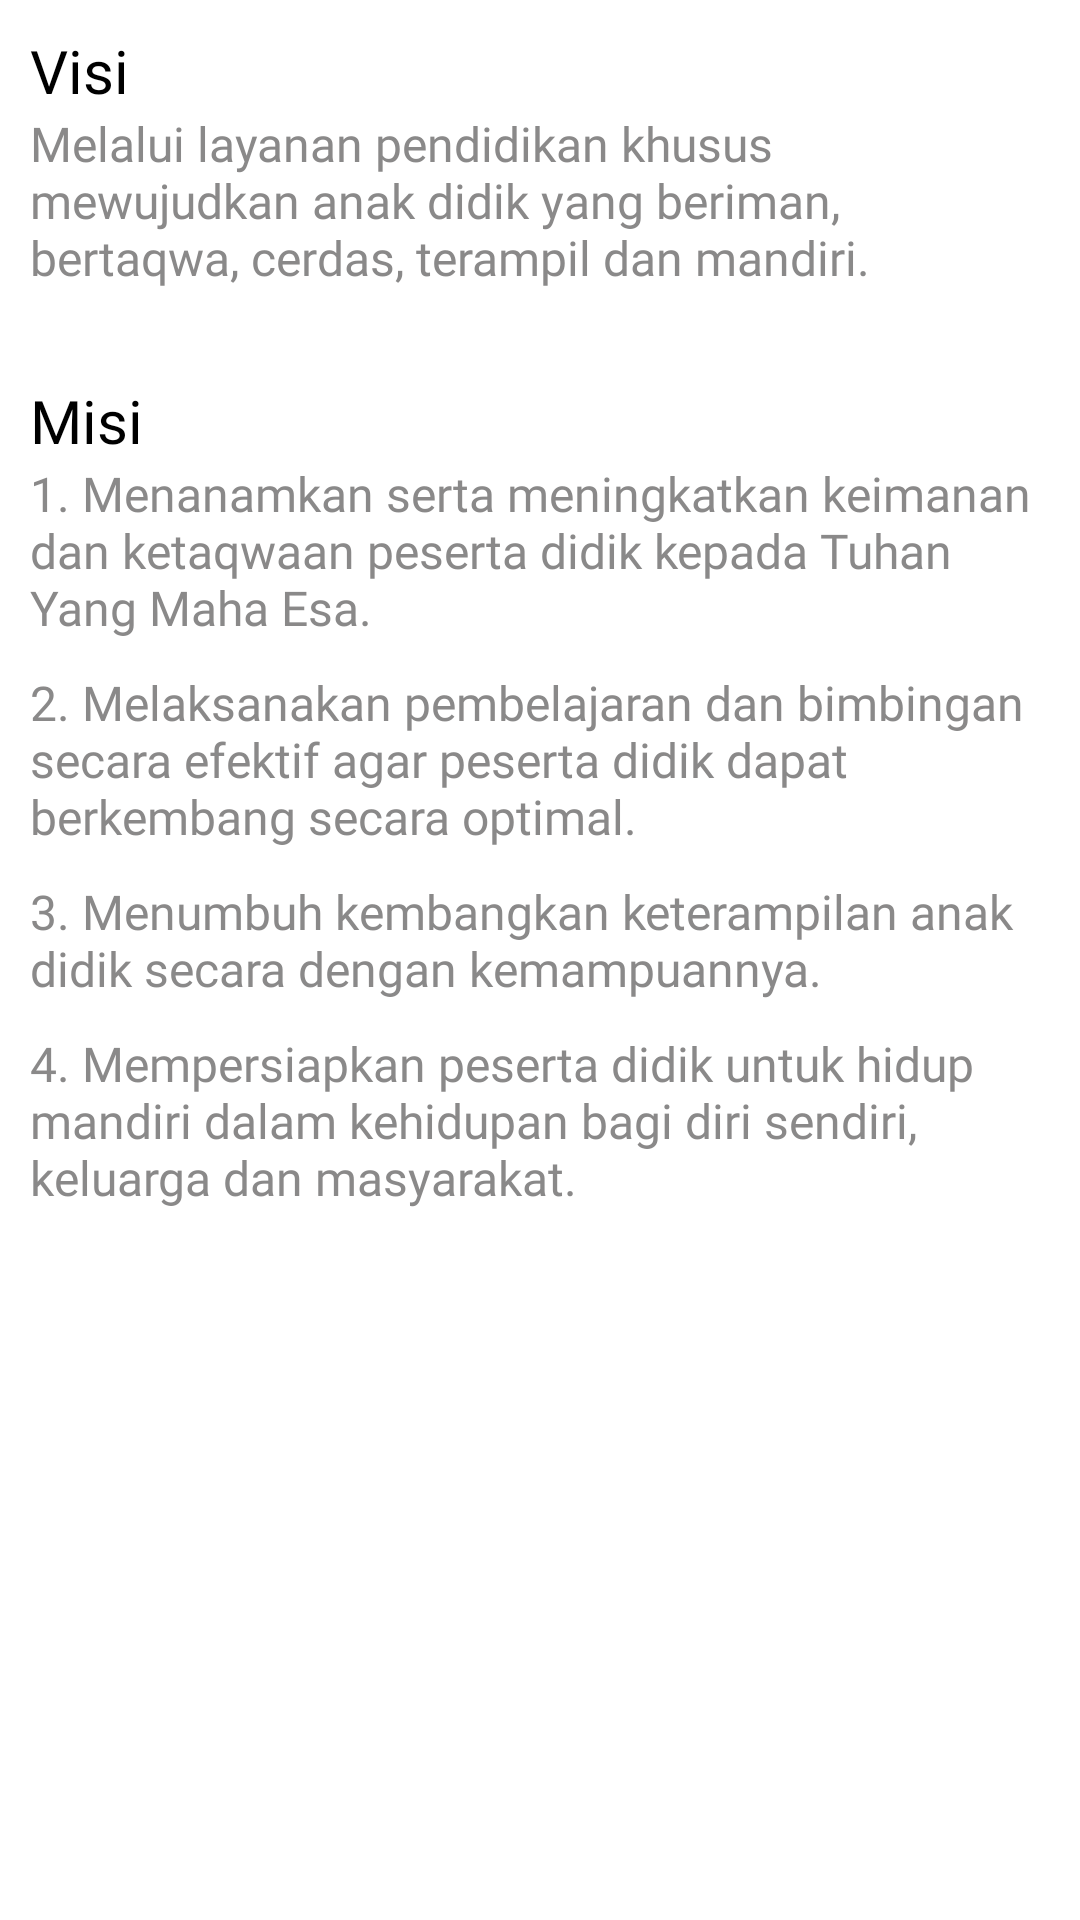

Reconstruct the res/layout file that produces this screen, plus the resources it refers to.
<!-- AndroidManifest.xml: application theme AppTheme.NoActionBar -->
<!-- res/layout/fragment_tab_tentang2.xml -->
<?xml version="1.0" encoding="utf-8"?>
<LinearLayout xmlns:android="http://schemas.android.com/apk/res/android"
    xmlns:tools="http://schemas.android.com/tools"
    android:layout_width="match_parent"
    android:layout_height="match_parent"
    android:background="@color/putih"
    android:orientation="vertical"
    android:padding="10dp"
    tools:context=".siswa.ui.TabTentang2Fragment">

    <androidx.core.widget.NestedScrollView
        android:layout_width="match_parent"
        android:layout_height="wrap_content">

        <LinearLayout
            android:orientation="vertical"
            android:layout_width="match_parent"
            android:layout_height="match_parent">

            <TextView
                android:layout_width="match_parent"
                android:layout_height="wrap_content"
                android:fontFamily="@font/montserrat_bold"
                android:text="Visi"
                android:textColor="@color/hitam"
                android:textSize="20sp" />

            <TextView
                android:layout_width="wrap_content"
                android:layout_height="wrap_content"
                android:fontFamily="@font/averia_sans_libre_bold"
                android:text="@string/visi"
                android:textColor="@color/abuPekat"
                android:textSize="16sp" />

            <TextView
                android:layout_width="wrap_content"
                android:layout_height="wrap_content"
                android:layout_marginTop="30dp"
                android:fontFamily="@font/montserrat_bold"
                android:text="Misi"
                android:textColor="@color/hitam"
                android:textSize="20sp" />

            <TextView
                android:layout_width="wrap_content"
                android:layout_height="wrap_content"
                android:fontFamily="@font/averia_sans_libre_bold"
                android:text="@string/misi"
                android:textColor="@color/abuPekat"
                android:textSize="16sp" />

            <TextView
                android:layout_marginTop="10dp"
                android:layout_width="wrap_content"
                android:layout_height="wrap_content"
                android:fontFamily="@font/averia_sans_libre_bold"
                android:text="@string/misi2"
                android:textColor="@color/abuPekat"
                android:textSize="16sp" />

            <TextView
                android:layout_marginTop="10dp"
                android:layout_width="wrap_content"
                android:layout_height="wrap_content"
                android:fontFamily="@font/averia_sans_libre_bold"
                android:text="@string/misi3"
                android:textColor="@color/abuPekat"
                android:textSize="16sp" />

            <TextView
                android:layout_marginTop="10dp"
                android:layout_width="wrap_content"
                android:layout_height="wrap_content"
                android:fontFamily="@font/averia_sans_libre_bold"
                android:text="@string/misi4"
                android:textColor="@color/abuPekat"
                android:textSize="16sp" />

        </LinearLayout>
    </androidx.core.widget.NestedScrollView>
</LinearLayout>
<!-- resources referenced by this layout -->
<resources>
  <color name="abuPekat">#D0706E6E</color>
  <color name="hitam">#000</color>
  <color name="putih">#FFFF</color>
  <string name="misi">1. Menanamkan serta meningkatkan keimanan dan ketaqwaan peserta didik kepada Tuhan Yang Maha Esa.</string>
  <string name="misi2">2. Melaksanakan pembelajaran dan bimbingan secara efektif agar peserta didik dapat berkembang secara optimal.</string>
  <string name="misi3">3. Menumbuh kembangkan keterampilan anak didik secara dengan kemampuannya.</string>
  <string name="misi4">4. Mempersiapkan peserta didik untuk hidup mandiri dalam kehidupan bagi diri sendiri, keluarga dan masyarakat.</string>
  <string name="visi">Melalui layanan pendidikan khusus mewujudkan anak didik yang beriman, bertaqwa, cerdas, terampil dan mandiri.</string>
  <style name="AppTheme.NoActionBar" parent="Theme.AppCompat.Light.NoActionBar">
          
          <item name="colorPrimary">@color/colorPrimary</item>
          <item name="colorPrimaryDark">@color/colorPrimaryDark</item>
          <item name="colorAccent">@color/colorAccent</item>
          <item name="android:windowLightStatusBar">true</item>
      </style>
  <color name="colorPrimary">#0399FB</color>
  <color name="colorPrimaryDark">#06547E</color>
  <color name="colorAccent">#03DAC5</color>
</resources>
